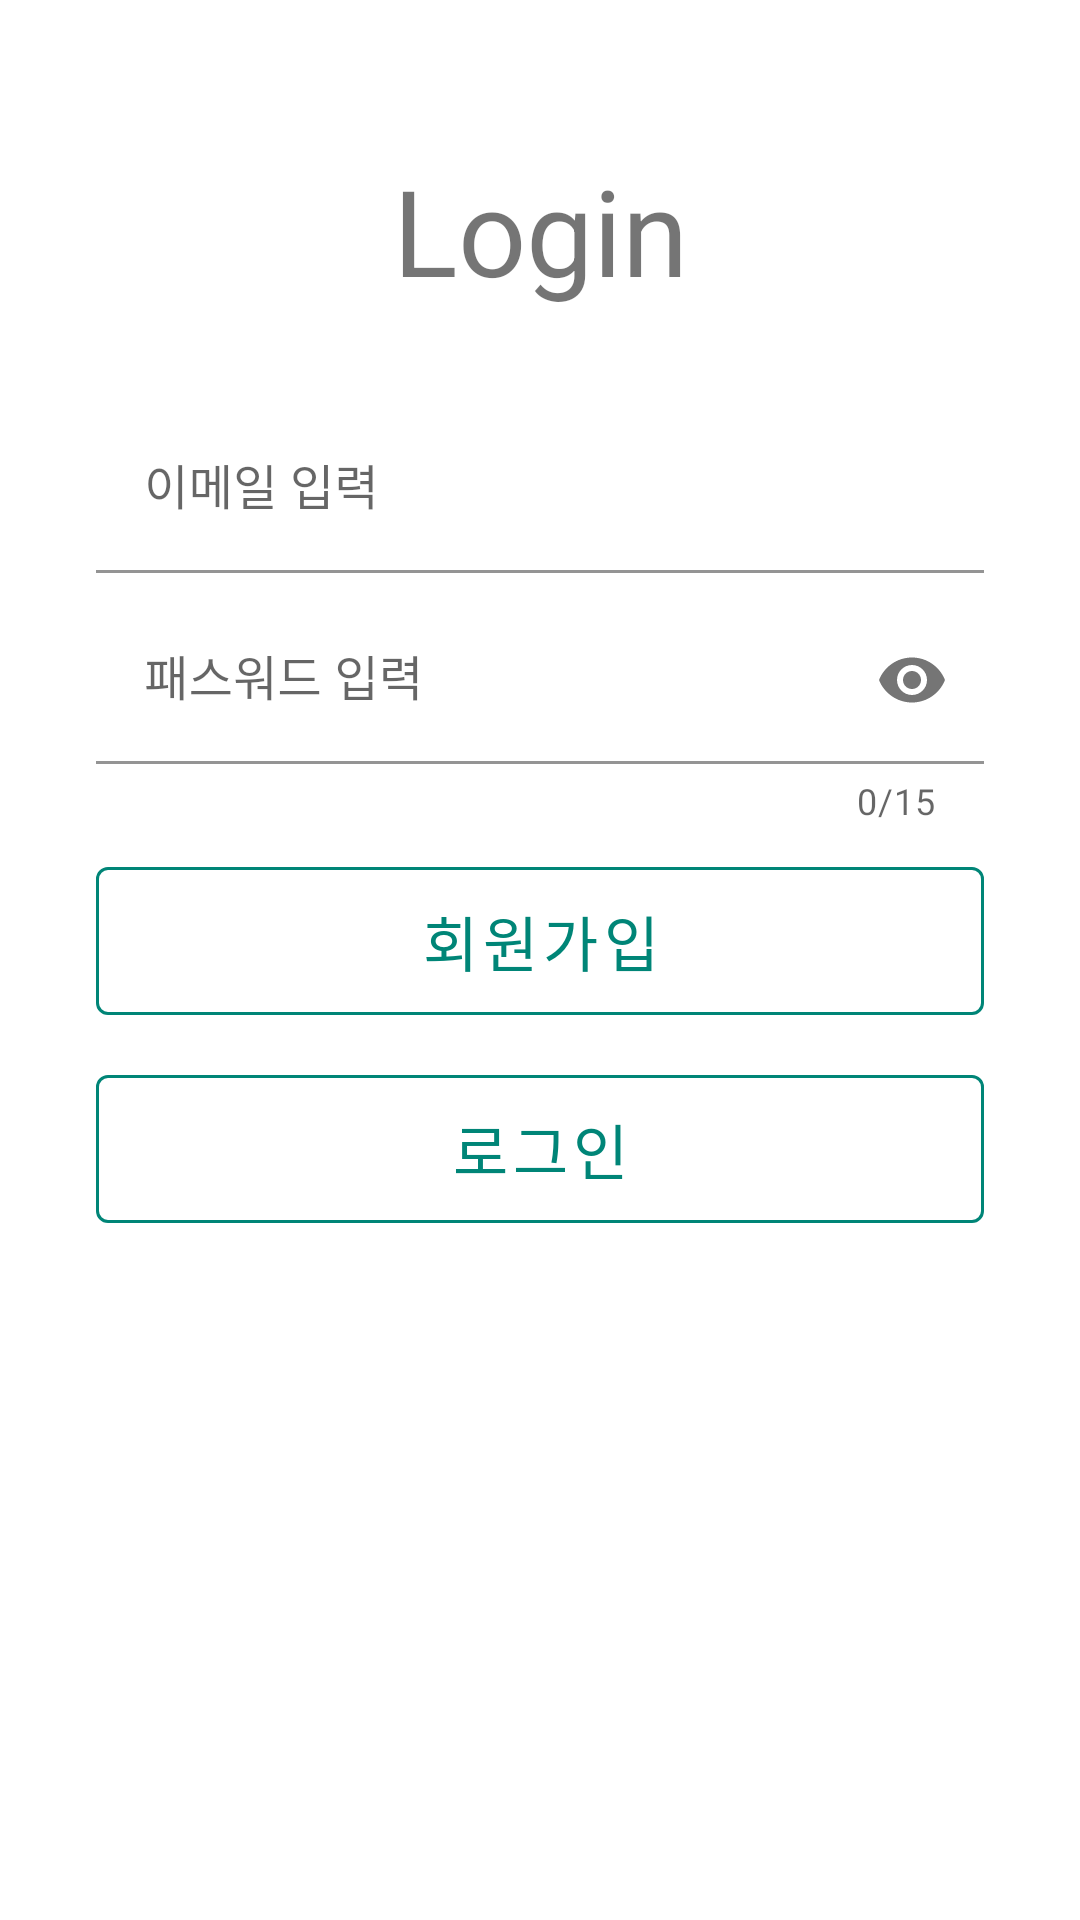

This screen was rendered from an Android layout file. Write that file and the resources it references.
<!-- AndroidManifest.xml: application theme AppTheme -->
<!-- res/layout/activity_login.xml -->
<?xml version="1.0" encoding="utf-8"?>
<androidx.constraintlayout.widget.ConstraintLayout xmlns:android="http://schemas.android.com/apk/res/android"
    xmlns:app="http://schemas.android.com/apk/res-auto"
    xmlns:tools="http://schemas.android.com/tools"
    android:layout_width="match_parent"
    android:layout_height="match_parent"
    tools:context=".LoginActivity">
    <TextView
        android:id="@+id/textView"
        android:layout_width="wrap_content"
        android:layout_height="wrap_content"
        android:layout_marginTop="50dp"
        android:text="Login"
        android:textSize="40sp"
        app:layout_constraintBottom_toTopOf="@+id/edt_id_layout"
        app:layout_constraintEnd_toEndOf="parent"
        app:layout_constraintHorizontal_bias="0.5"
        app:layout_constraintStart_toStartOf="parent"
        app:layout_constraintTop_toTopOf="parent"
        tools:ignore="MissingConstraints" />

    <com.google.android.material.textfield.TextInputLayout
        android:id="@+id/edt_id_layout"
        android:layout_width="0dp"
        android:layout_height="wrap_content"
        android:layout_marginStart="32dp"
        android:layout_marginTop="32dp"
        android:layout_marginEnd="32dp"
        app:boxBackgroundColor="@color/trans"
        app:layout_constraintBottom_toTopOf="@+id/edt_pw_layout"
        app:layout_constraintEnd_toEndOf="parent"
        app:layout_constraintHorizontal_bias="0.5"
        app:layout_constraintStart_toStartOf="parent"
        app:layout_constraintTop_toBottomOf="@+id/textView"
        tools:ignore="MissingConstraints">

        <com.google.android.material.textfield.TextInputEditText
            android:id="@+id/edt_id"
            android:layout_width="match_parent"
            android:layout_height="wrap_content"
            android:hint="이메일 입력"
            android:inputType="text"
            android:maxLines="1" />

    </com.google.android.material.textfield.TextInputLayout>

    <com.google.android.material.textfield.TextInputLayout
        android:id="@+id/edt_pw_layout"
        android:layout_width="match_parent"
        android:layout_height="wrap_content"
        android:layout_marginStart="32dp"
        android:layout_marginTop="8dp"
        android:layout_marginEnd="32dp"
        app:boxBackgroundColor="@color/trans"
        app:counterEnabled="true"
        app:counterMaxLength="15"
        app:layout_constraintEnd_toEndOf="parent"
        app:layout_constraintHorizontal_bias="0.0"
        app:layout_constraintStart_toStartOf="parent"
        app:layout_constraintTop_toBottomOf="@+id/edt_id_layout"
        app:passwordToggleEnabled="true"
        tools:ignore="MissingConstraints">

        <com.google.android.material.textfield.TextInputEditText
            android:id="@+id/edt_pw"
            android:layout_width="match_parent"
            android:layout_height="wrap_content"
            android:hint="패스워드 입력"
            android:inputType="textPassword"
            android:maxLines="1" />

    </com.google.android.material.textfield.TextInputLayout>

    <com.google.android.material.button.MaterialButton
        android:id="@+id/btn_sign_in"
        style="@style/Widget.MaterialComponents.Button.OutlinedButton"
        android:layout_width="match_parent"
        android:layout_height="wrap_content"
        android:layout_marginStart="32dp"
        android:layout_marginTop="8dp"
        android:layout_marginEnd="32dp"
        android:padding="10dp"
        android:text="회원가입"
        android:textSize="20sp"
        app:layout_constraintEnd_toEndOf="parent"
        app:layout_constraintStart_toStartOf="parent"
        app:layout_constraintTop_toBottomOf="@+id/edt_pw_layout"
        app:strokeColor="@color/colorPrimary"
        tools:ignore="MissingConstraints" />

    <com.google.android.material.button.MaterialButton
        android:id="@+id/btn_login"
        style="@style/Widget.MaterialComponents.Button.OutlinedButton"
        android:layout_width="match_parent"
        android:layout_height="wrap_content"
        android:layout_marginStart="32dp"
        android:layout_marginTop="8dp"
        android:layout_marginEnd="32dp"
        android:padding="10dp"
        android:text="로그인"
        android:textSize="20sp"
        app:layout_constraintEnd_toEndOf="parent"
        app:layout_constraintStart_toStartOf="parent"
        app:layout_constraintTop_toBottomOf="@+id/btn_sign_in"
        app:strokeColor="@color/colorPrimary"
        tools:ignore="MissingConstraints" />

</androidx.constraintlayout.widget.ConstraintLayout>
<!-- resources referenced by this layout -->
<resources>
  <color name="colorPrimary">#008577</color>
  <color name="trans">#00ff0000</color>
  <style name="AppTheme" parent="Theme.MaterialComponents.Light.NoActionBar">
          
          <item name="colorPrimary">#2196F3</item>
          <item name="colorPrimaryDark">#1976D2</item>
          <item name="colorAccent">@color/colorAccent</item>
          <item name="drawerArrowStyle">@style/DrawerIcon</item>
          <item name="backgroundcolor">#fcfcfc</item>
          <item name="cardbackground">#ffffff</item>
          <item name="barbackground">#11999e</item>
          <item name="textcolor">#808080</item>
          <item name="tintcolor">#000000</item>
          <item name="buttoncolor">#2196F3</item>
          <item name="sideMenuColor">#fff</item>
          <item name="android:windowAnimationStyle">@style/WindowAnimationTransition</item>
      </style>
  <color name="colorAccent">#D81B60</color>
  <style name="DrawerIcon" parent="Widget.AppCompat.DrawerArrowToggle">
          <item name="color">@color/white</item>
      </style>
  <style name="WindowAnimationTransition">
          <item name="android:windowEnterAnimation">@android:anim/fade_in</item>
          <item name="android:windowExitAnimation">@android:anim/fade_out</item>
  
      </style>
  <color name="white">#FFFFFF</color>
</resources>
